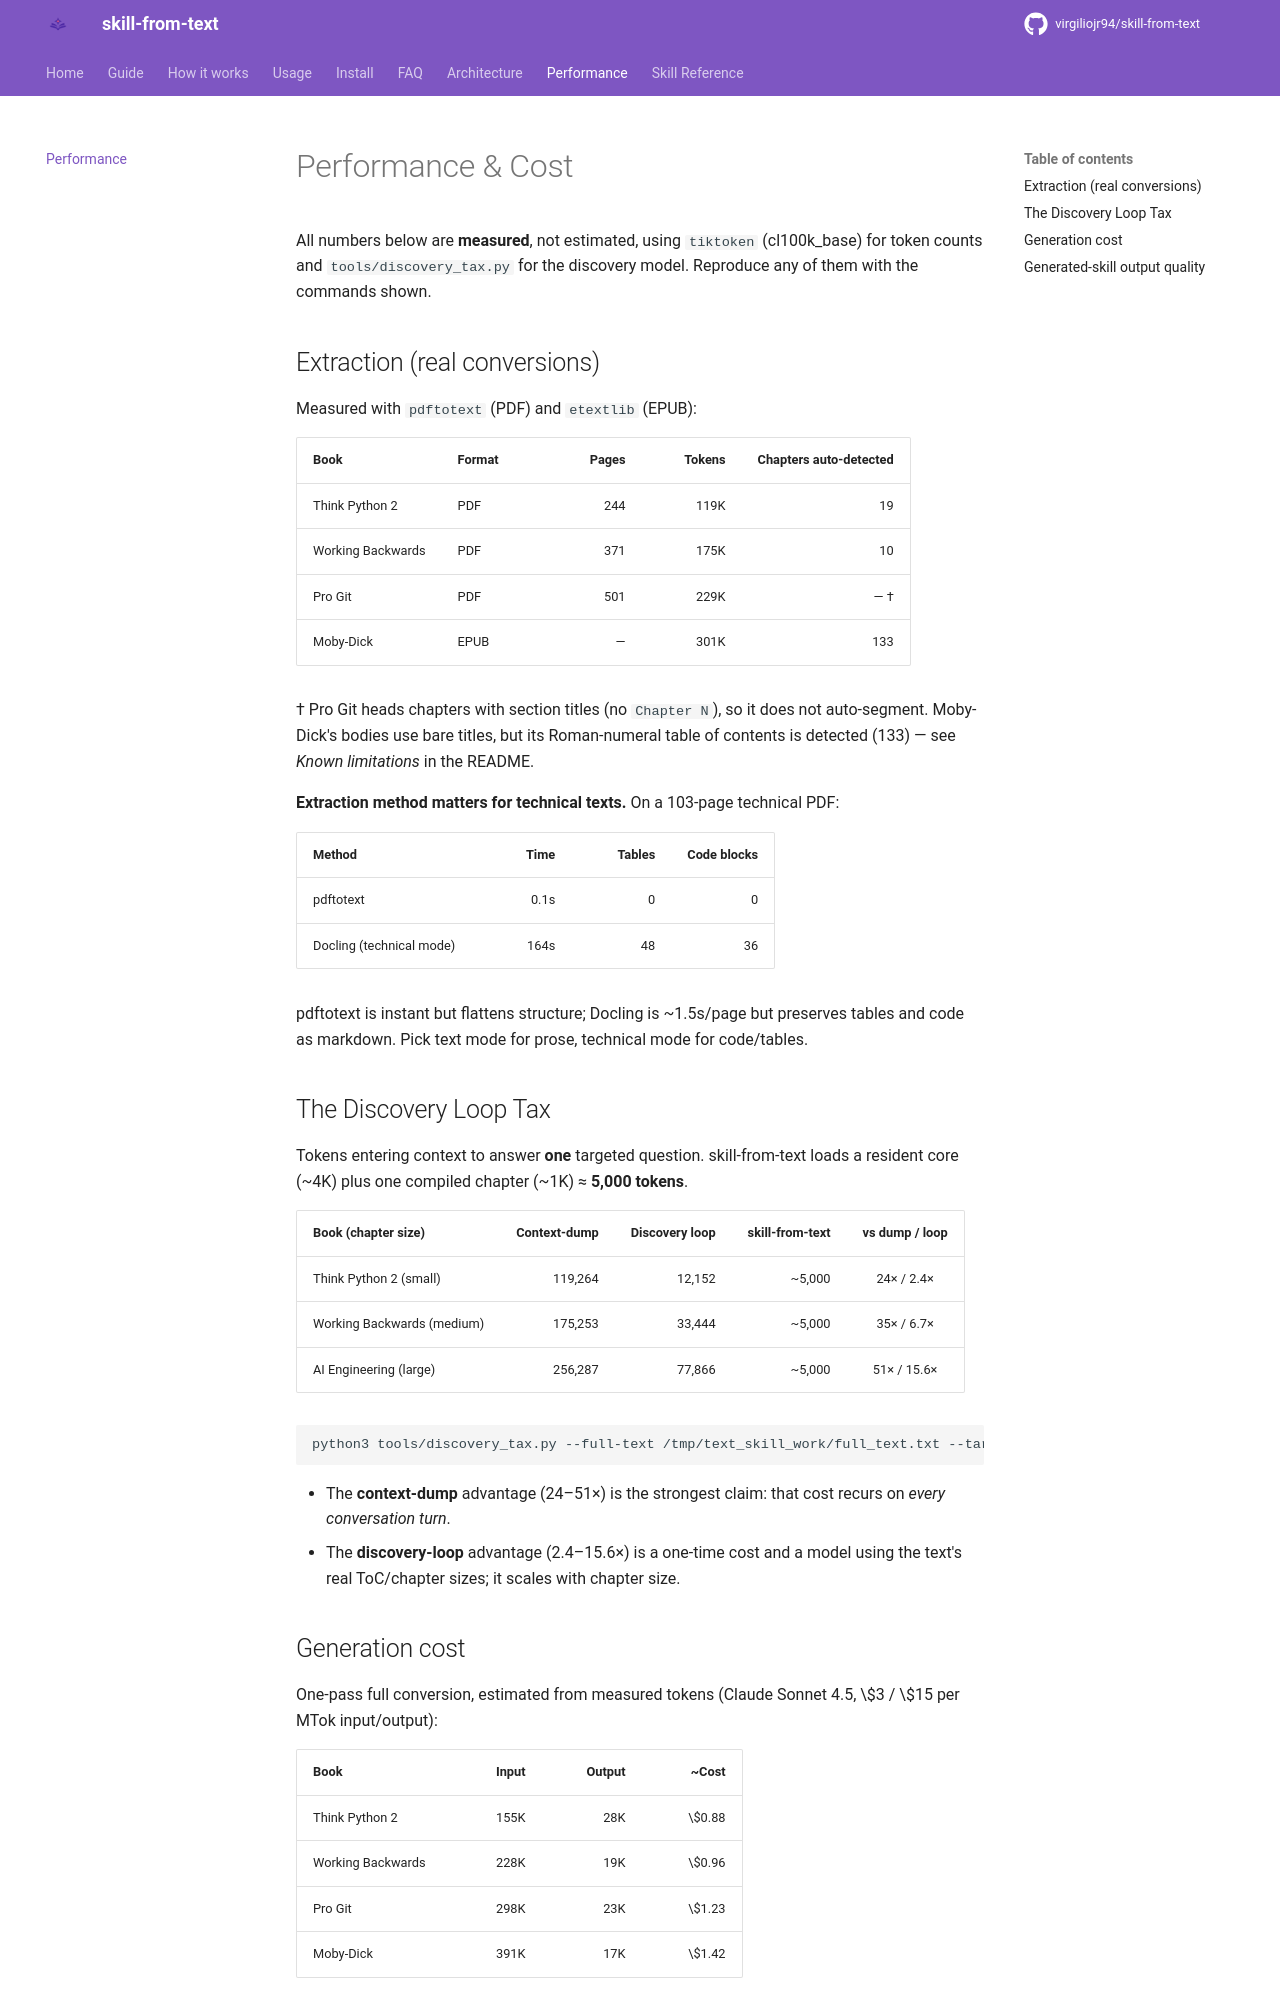

repository: Yesh2344/skill-from-text · page: PERFORMANCE/index.html · generator: mkdocs

# Performance & Cost

All numbers below are **measured**, not estimated, using `tiktoken` (cl100k_base)
for token counts and `tools/discovery_tax.py` for the discovery model. Reproduce
any of them with the commands shown.

## Extraction (real conversions)

Measured with `pdftotext` (PDF) and `etextlib` (EPUB):

| Book | Format | Pages | Tokens | Chapters auto-detected |
|------|--------|------:|-------:|-----------------------:|
| Think Python 2 | PDF | 244 | 119K | 19 |
| Working Backwards | PDF | 371 | 175K | 10 |
| Pro Git | PDF | 501 | 229K | — † |
| Moby-Dick | EPUB | — | 301K | 133 |

† Pro Git heads chapters with section titles (no `Chapter N`), so it does not
auto-segment. Moby-Dick's bodies use bare titles, but its Roman-numeral table of
contents is detected (133) — see *Known limitations* in the README.

**Extraction method matters for technical texts.** On a 103-page technical PDF:

| Method | Time | Tables | Code blocks |
|--------|-----:|-------:|------------:|
| pdftotext | 0.1s | 0 | 0 |
| Docling (technical mode) | 164s | 48 | 36 |

pdftotext is instant but flattens structure; Docling is ~1.5s/page but preserves
tables and code as markdown. Pick text mode for prose, technical mode for code/tables.

## The Discovery Loop Tax

Tokens entering context to answer **one** targeted question. skill-from-text loads a
resident core (~4K) plus one compiled chapter (~1K) ≈ **5,000 tokens**.

| Book (chapter size) | Context-dump | Discovery loop | skill-from-text | vs dump / loop |
|---------------------|-------------:|---------------:|--------------:|:--------------:|
| Think Python 2 (small) | 119,264 | 12,152 | ~5,000 | 24× / 2.4× |
| Working Backwards (medium) | 175,253 | 33,444 | ~5,000 | 35× / 6.7× |
| AI Engineering (large) | 256,287 | 77,866 | ~5,000 | 51× / 15.6× |

```bash
python3 tools/discovery_tax.py --full-text /tmp/text_skill_work/full_text.txt --target-chapter 5
```

- The **context-dump** advantage (24–51×) is the strongest claim: that cost recurs on
  *every conversation turn*.
- The **discovery-loop** advantage (2.4–15.6×) is a one-time cost and a model using
  the text's real ToC/chapter sizes; it scales with chapter size.
